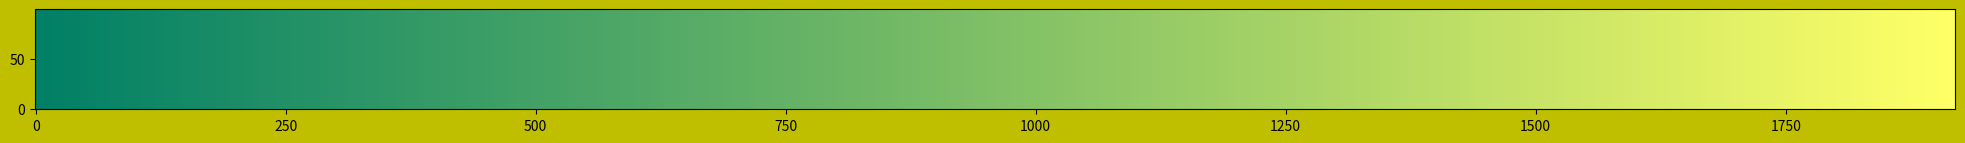

Recreate this plot in Python.
import matplotlib.pyplot as plt

import numpy as np

X, Y = np.meshgrid(np.arange(0,1920), np.arange(0, 100))
fig, ax = plt.subplots(1,1, figsize=(19.2, 1))
plt.pcolormesh(X, Y, X, cmap="summer", vmin = 0,vmax=1920,)
fig.subplots_adjust(left=0, top=1, bottom=0, right=1)
fig.set_facecolor("y")
plt.savefig("background_summer.jpeg")